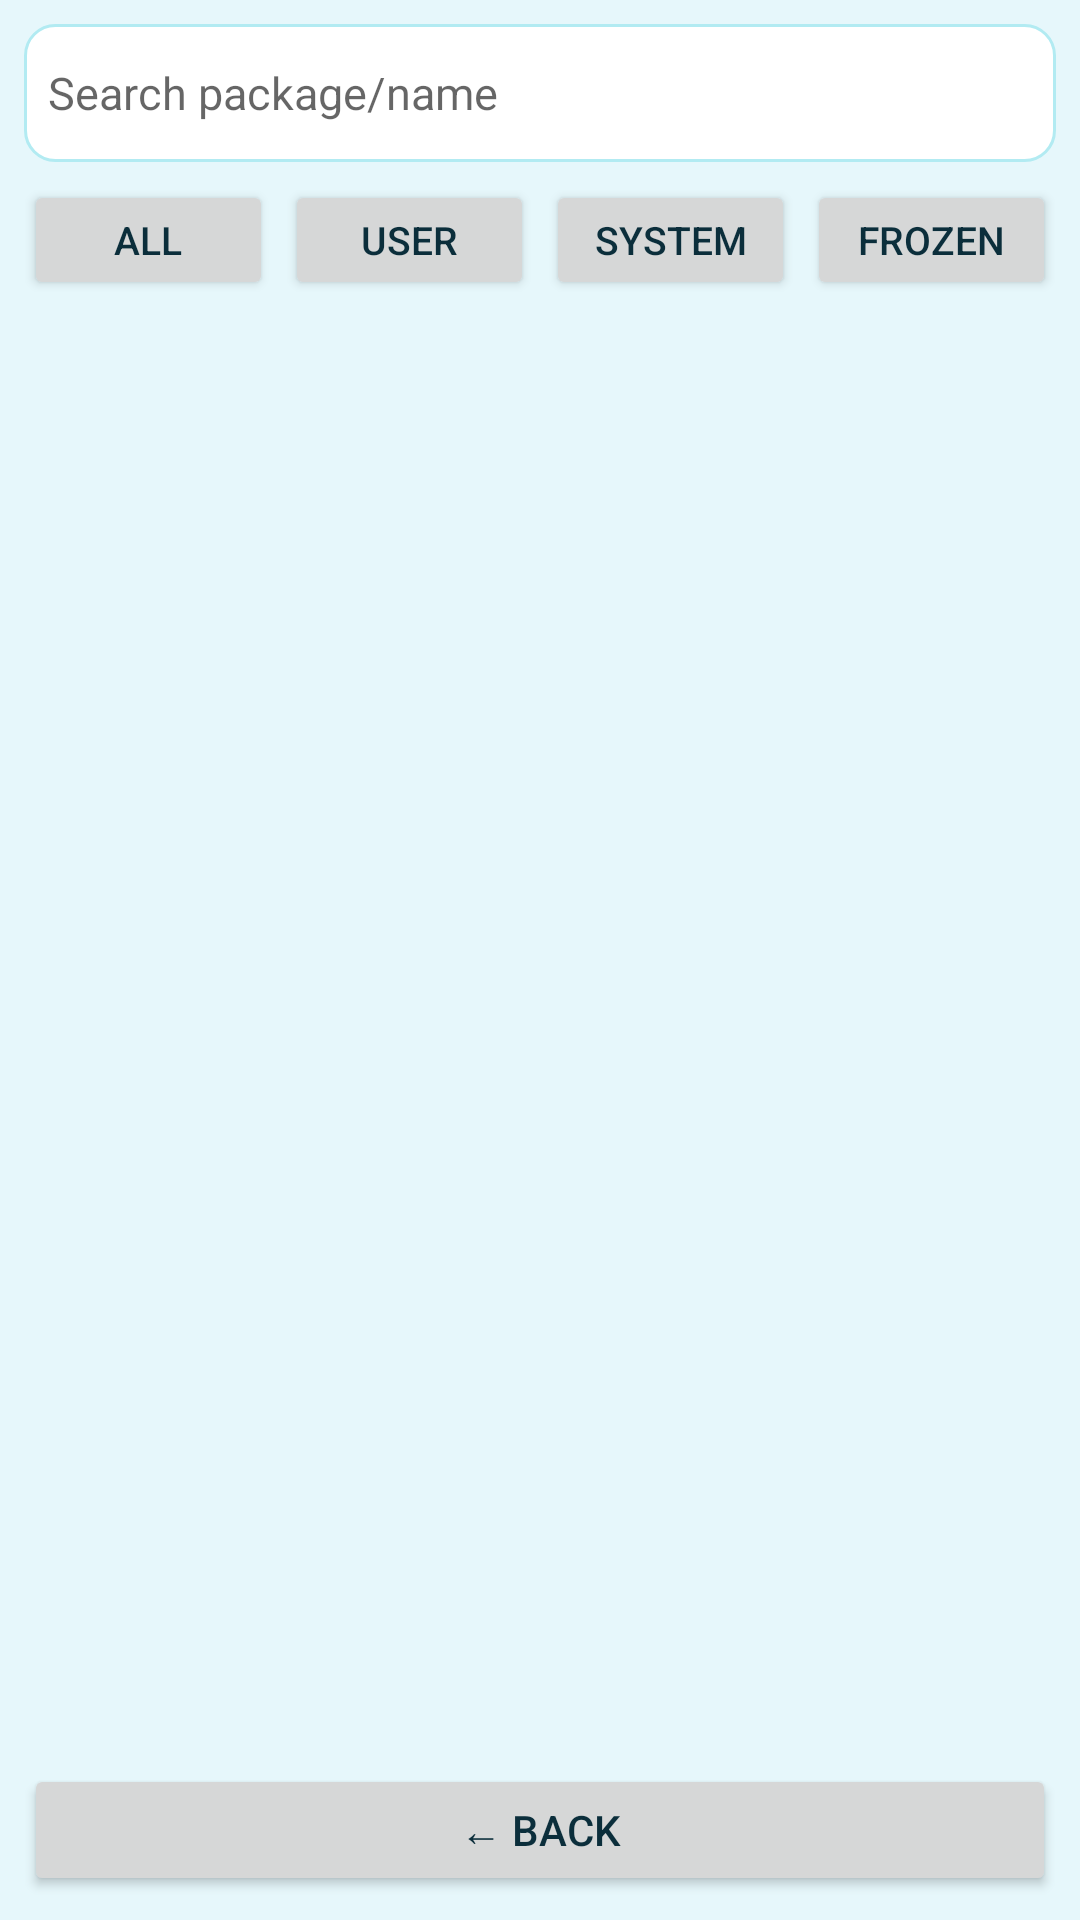

Produce the Android XML layout that renders to this screen, including the resource entries it uses.
<!-- AndroidManifest.xml: application theme FafSeaTheme -->
<!-- res/layout/activity_apps.xml -->
<?xml version="1.0" encoding="utf-8"?>
<LinearLayout xmlns:android="http://schemas.android.com/apk/res/android"
    android:orientation="vertical"
    android:layout_width="match_parent"
    android:layout_height="match_parent"
    android:background="@color/sea_bg"
    android:padding="8dp">

    <EditText android:id="@+id/etSearch"
        android:layout_width="match_parent"
        android:layout_height="wrap_content"
        android:minHeight="46dp"
        android:hint="@string/search_hint"
        android:textSize="15sp"
        android:background="@drawable/rounded_card"
        android:padding="8dp"
        android:singleLine="true" />

    <LinearLayout
        android:layout_width="match_parent"
        android:layout_height="wrap_content"
        android:orientation="horizontal"
        android:layout_marginTop="6dp">
        <Button android:id="@+id/fAll" android:layout_width="0dp" android:layout_weight="1" android:layout_height="wrap_content" android:minHeight="40dp" android:minWidth="0dp" android:textSize="13sp" android:text="All" />
        <Button android:id="@+id/fUser" android:layout_width="0dp" android:layout_weight="1" android:layout_height="wrap_content" android:minHeight="40dp" android:minWidth="0dp" android:layout_marginLeft="4dp" android:textSize="13sp" android:text="User" />
        <Button android:id="@+id/fSys" android:layout_width="0dp" android:layout_weight="1" android:layout_height="wrap_content" android:minHeight="40dp" android:minWidth="0dp" android:layout_marginLeft="4dp" android:textSize="13sp" android:text="System" />
        <Button android:id="@+id/fFrozen" android:layout_width="0dp" android:layout_weight="1" android:layout_height="wrap_content" android:minHeight="40dp" android:minWidth="0dp" android:layout_marginLeft="4dp" android:textSize="13sp" android:text="Frozen" />
    </LinearLayout>

    <ListView android:id="@+id/lvApps"
        android:layout_width="match_parent"
        android:layout_height="0dp" android:layout_weight="1"
        android:layout_marginTop="6dp"
        android:divider="@color/sea_bg"
        android:dividerHeight="6dp" />

    <Button android:id="@+id/btnBack"
        android:layout_width="match_parent"
        android:layout_height="wrap_content"
        android:minHeight="44dp"
        android:textSize="14sp"
        android:layout_marginTop="6dp"
        android:text="← Back" />
</LinearLayout>
<!-- resources referenced by this layout -->
<resources>
  <color name="sea_bg">#E6F7FB</color>
  <!-- drawable rounded_card (drawable) -->
  <?xml version="1.0" encoding="utf-8"?>
  <shape xmlns:android="http://schemas.android.com/apk/res/android" android:shape="rectangle">
      <solid android:color="@color/sea_surface" />
      <stroke android:width="1dp" android:color="@color/sea_card_stroke" />
      <corners android:radius="10dp" />
  </shape>
  <string name="search_hint">Search package/name</string>
  <style name="FafSeaTheme" parent="android:Theme.Material.Light.NoActionBar">
          <item name="android:colorPrimary">@color/sea_primary</item>
          <item name="android:colorPrimaryDark">@color/sea_primary_dark</item>
          <item name="android:colorAccent">@color/sea_accent</item>
          <item name="android:windowBackground">@color/sea_bg</item>
          <item name="android:textColorPrimary">@color/sea_text</item>
          <item name="android:textColorSecondary">@color/sea_text_muted</item>
      </style>
  <color name="sea_surface">#FFFFFF</color>
  <color name="sea_card_stroke">#B2EBF2</color>
  <color name="sea_primary">#00ACC1</color>
  <color name="sea_primary_dark">#00838F</color>
  <color name="sea_accent">#26C6DA</color>
  <color name="sea_text">#0B2E3B</color>
  <color name="sea_text_muted">#5B7C87</color>
</resources>
